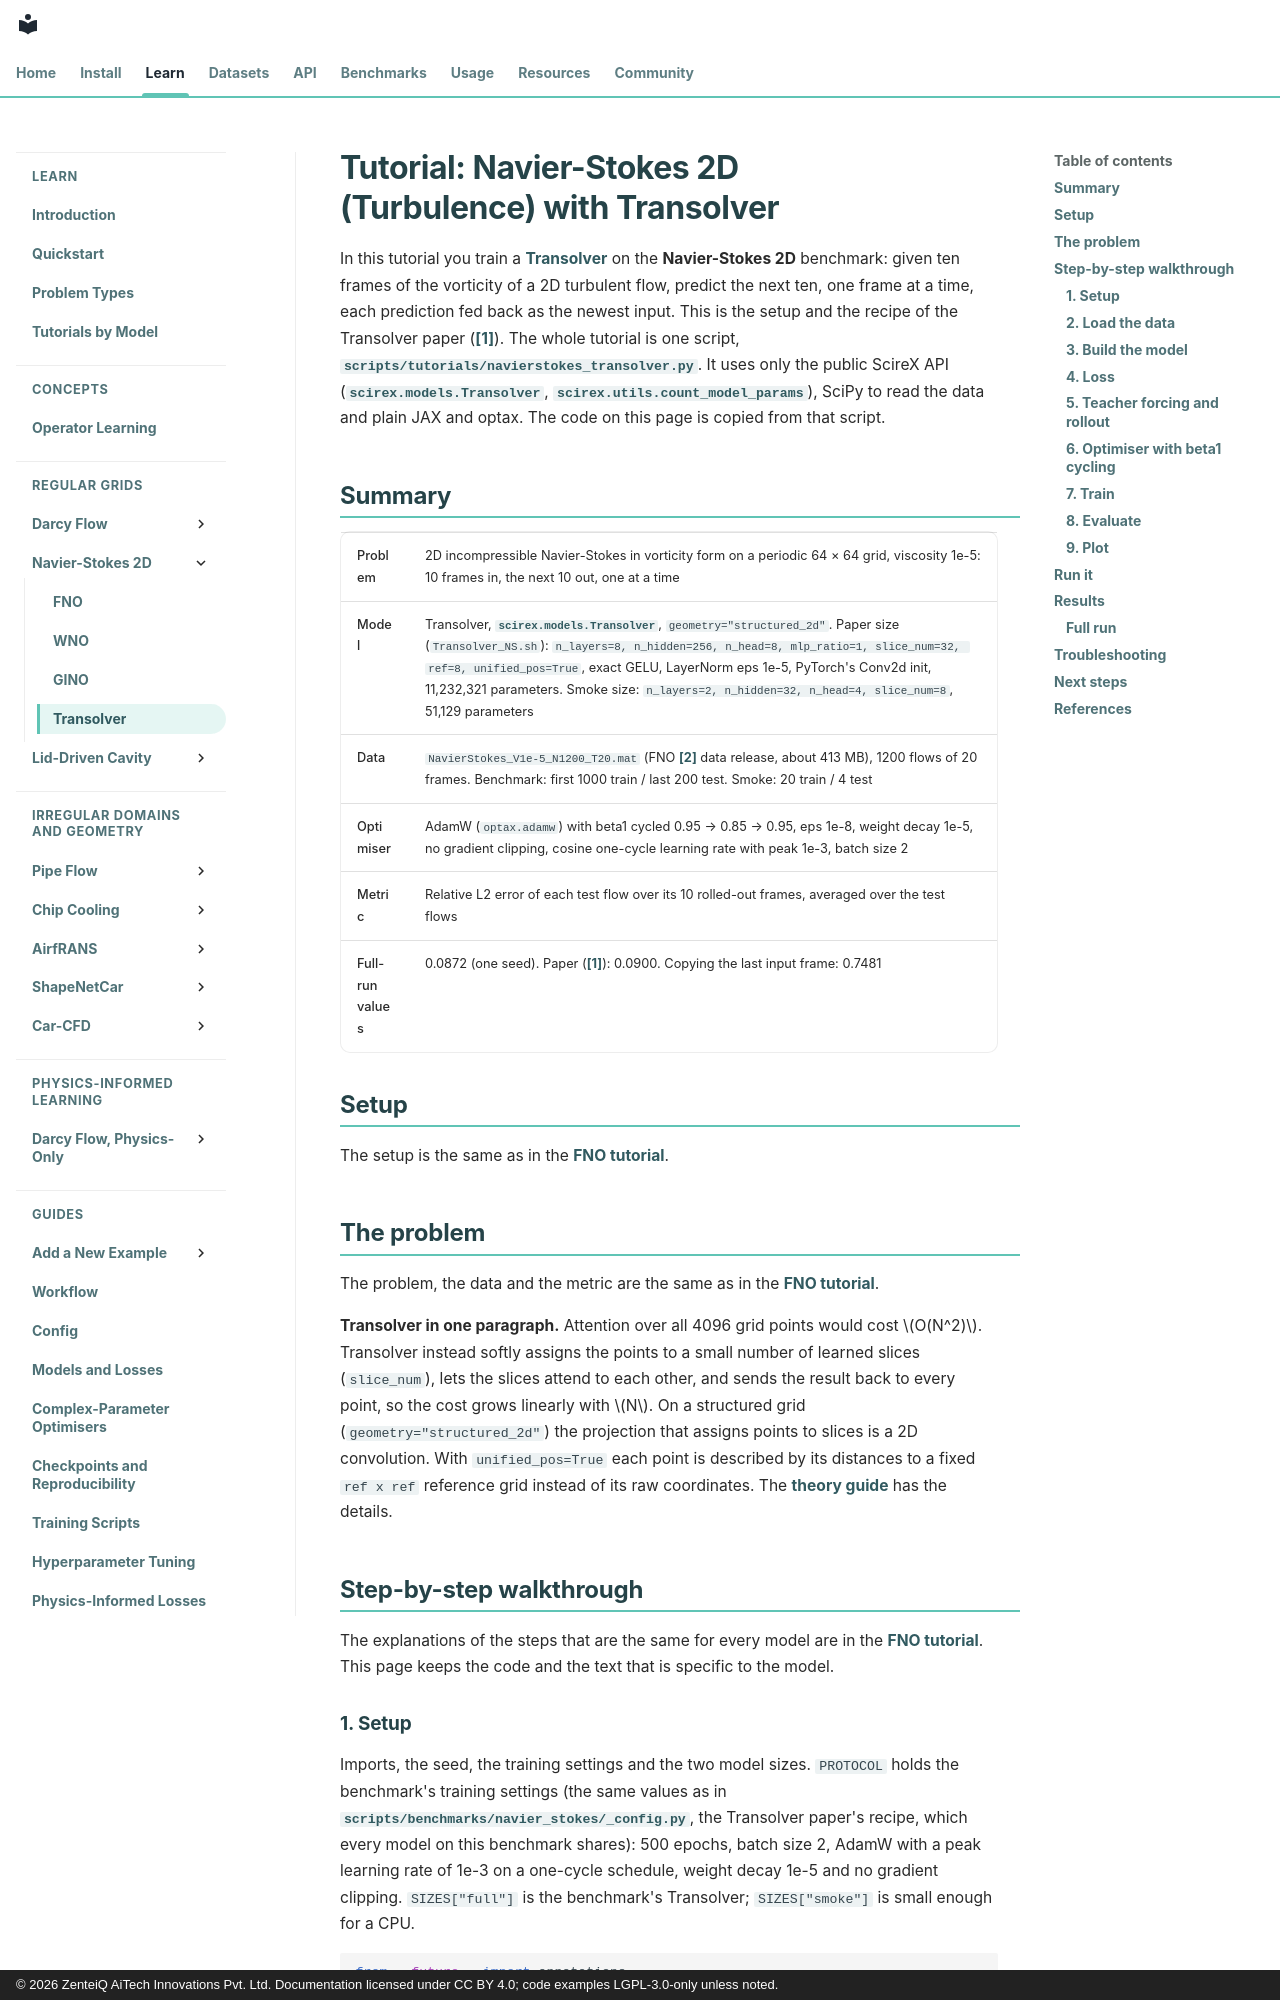

repository: zenteiq-research/scirex · page: tutorials/Others/NavierStokes_Transolver/index.html · generator: mkdocs · copyright: © 2026 ZenteiQ AiTech Innovations Pvt. Ltd. Documentation licensed under CC BY 4.0; code examples LGPL-3.0-only unless noted.

<!--
SPDX-FileCopyrightText: 2026 ZenteiQ AiTech Innovations Pvt. Ltd.
License notice: Documentation text and diagrams on this page are licensed
under CC BY 4.0. Source-code examples are licensed under LGPL-3.0-only
unless the example states otherwise.
-->

# Tutorial: Navier-Stokes 2D (Turbulence) with Transolver

In this tutorial you train a [Transolver](../../theory_guide/operator_learning.md#transolver) on the
**Navier-Stokes 2D** benchmark: given ten frames of the vorticity of a 2D
turbulent flow, predict the next ten, one frame at a time, each prediction
fed back as the newest input. This is the setup and the recipe of the
Transolver paper ([[1]](#ref1)). The whole tutorial is one script,
[`scripts/tutorials/navierstokes_transolver.py`](../../../scripts/tutorials/navierstokes_transolver.py). It uses only the public ScireX
API ([`scirex.models.Transolver`](../../api/models.md#scirex.models.Transolver), [`scirex.utils.count_model_params`](../../api/utils.md#scirex.utils.count_model_params)), SciPy to
read the data and plain JAX and optax. The code on this page is copied from
that script.

## Summary

| | |
|---|---|
| Problem | 2D incompressible Navier-Stokes in vorticity form on a periodic 64 × 64 grid, viscosity 1e-5: 10 frames in, the next 10 out, one at a time |
| Model | Transolver, [`scirex.models.Transolver`](../../api/models.md#scirex.models.Transolver), `geometry="structured_2d"`. Paper size (`Transolver_NS.sh`): `n_layers=8, n_hidden=256, n_head=8, mlp_ratio=1, slice_num=32, ref=8, unified_pos=True`, exact GELU, LayerNorm eps 1e-5, PyTorch's Conv2d init, 11,232,321 parameters. Smoke size: `n_layers=2, n_hidden=32, n_head=4, slice_num=8`, 51,129 parameters |
| Data | `NavierStokes_V1e-5_N1200_T20.mat` (FNO [[2]](#ref2) data release, about 413 MB), 1200 flows of 20 frames. Benchmark: first 1000 train / last 200 test. Smoke: 20 train / 4 test |
| Optimiser | AdamW (`optax.adamw`) with beta1 cycled 0.95 → 0.85 → 0.95, eps 1e-8, weight decay 1e-5, no gradient clipping, cosine one-cycle learning rate with peak 1e-3, batch size 2 |
| Metric | Relative L2 error of each test flow over its 10 rolled-out frames, averaged over the test flows |
| Full-run values | 0.0872 (one seed). Paper ([[1]](#ref1)): 0.0900. Copying the last input frame: 0.7481 |

## Setup

The setup is the same as in the [FNO tutorial](../FNO/NavierStokes_FNO.md#setup).

## The problem

The problem, the data and the metric are the same as in the [FNO tutorial](../FNO/NavierStokes_FNO.md#the-problem).

**Transolver in one paragraph.** Attention over all 4096 grid points would
cost $O(N^2)$. Transolver instead softly assigns the points to a small number
of learned slices (`slice_num`), lets the slices attend to each other, and
sends the result back to every point, so the cost grows linearly with $N$. On
a structured grid (`geometry="structured_2d"`) the projection that assigns
points to slices is a 2D convolution. With `unified_pos=True` each point is
described by its distances to a fixed `ref x ref` reference grid instead of
its raw coordinates. The [theory guide](../../theory_guide/operator_learning.md#transolver) has the
details.
